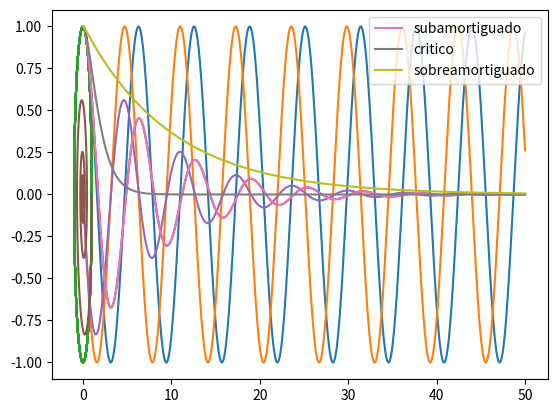

This chart was generated by the following Python code:
import numpy as np
import matplotlib.pyplot as plt
from scipy.integrate import odeint

def movimiento(X, t, m, k, gamma):
    x, v = X
    dXdt = [v, -(k/m)*x - gamma*v]
    return dXdt

X0 = [1.0, 0.0]
t = np.linspace(0,50, 50000)
m = 1.0
k = 1.0
gamma = 0.0
sol = odeint(movimiento, X0, t, args=(m, k, gamma))
x = sol[:,0]
v = sol[:,1]

plt.plot(t, x)

plt.plot(t, v)

plt.plot(x, v)

X0 = [1.0, 0.0]
t = np.linspace(0,50, 50000)
m = 1.0
k = 1.0
gamma = 0.25
sol = odeint(movimiento, X0, t, args=(m, k, gamma))
x = sol[:,0]
v = sol[:,1]

plt.plot(t, x)

plt.plot(t, v)

plt.plot(x, v)

gamma = 0.25
sol = odeint(movimiento, X0, t, args=(m, k, gamma))
x_A = sol[:,0]
v_A = sol[:,1]

gamma = 2.0
sol = odeint(movimiento, X0, t, args=(m, k, gamma))
x_B = sol[:,0]
v_B = sol[:,1]

gamma = 10.0
sol = odeint(movimiento, X0, t, args=(m, k, gamma))
x_C = sol[:,0]
v_C = sol[:,1]

plt.plot(t, x_A, label='subamortiguado')
plt.plot(t, x_B, label='critico')
plt.plot(t, x_C, label='sobreamortiguado')
plt.legend()